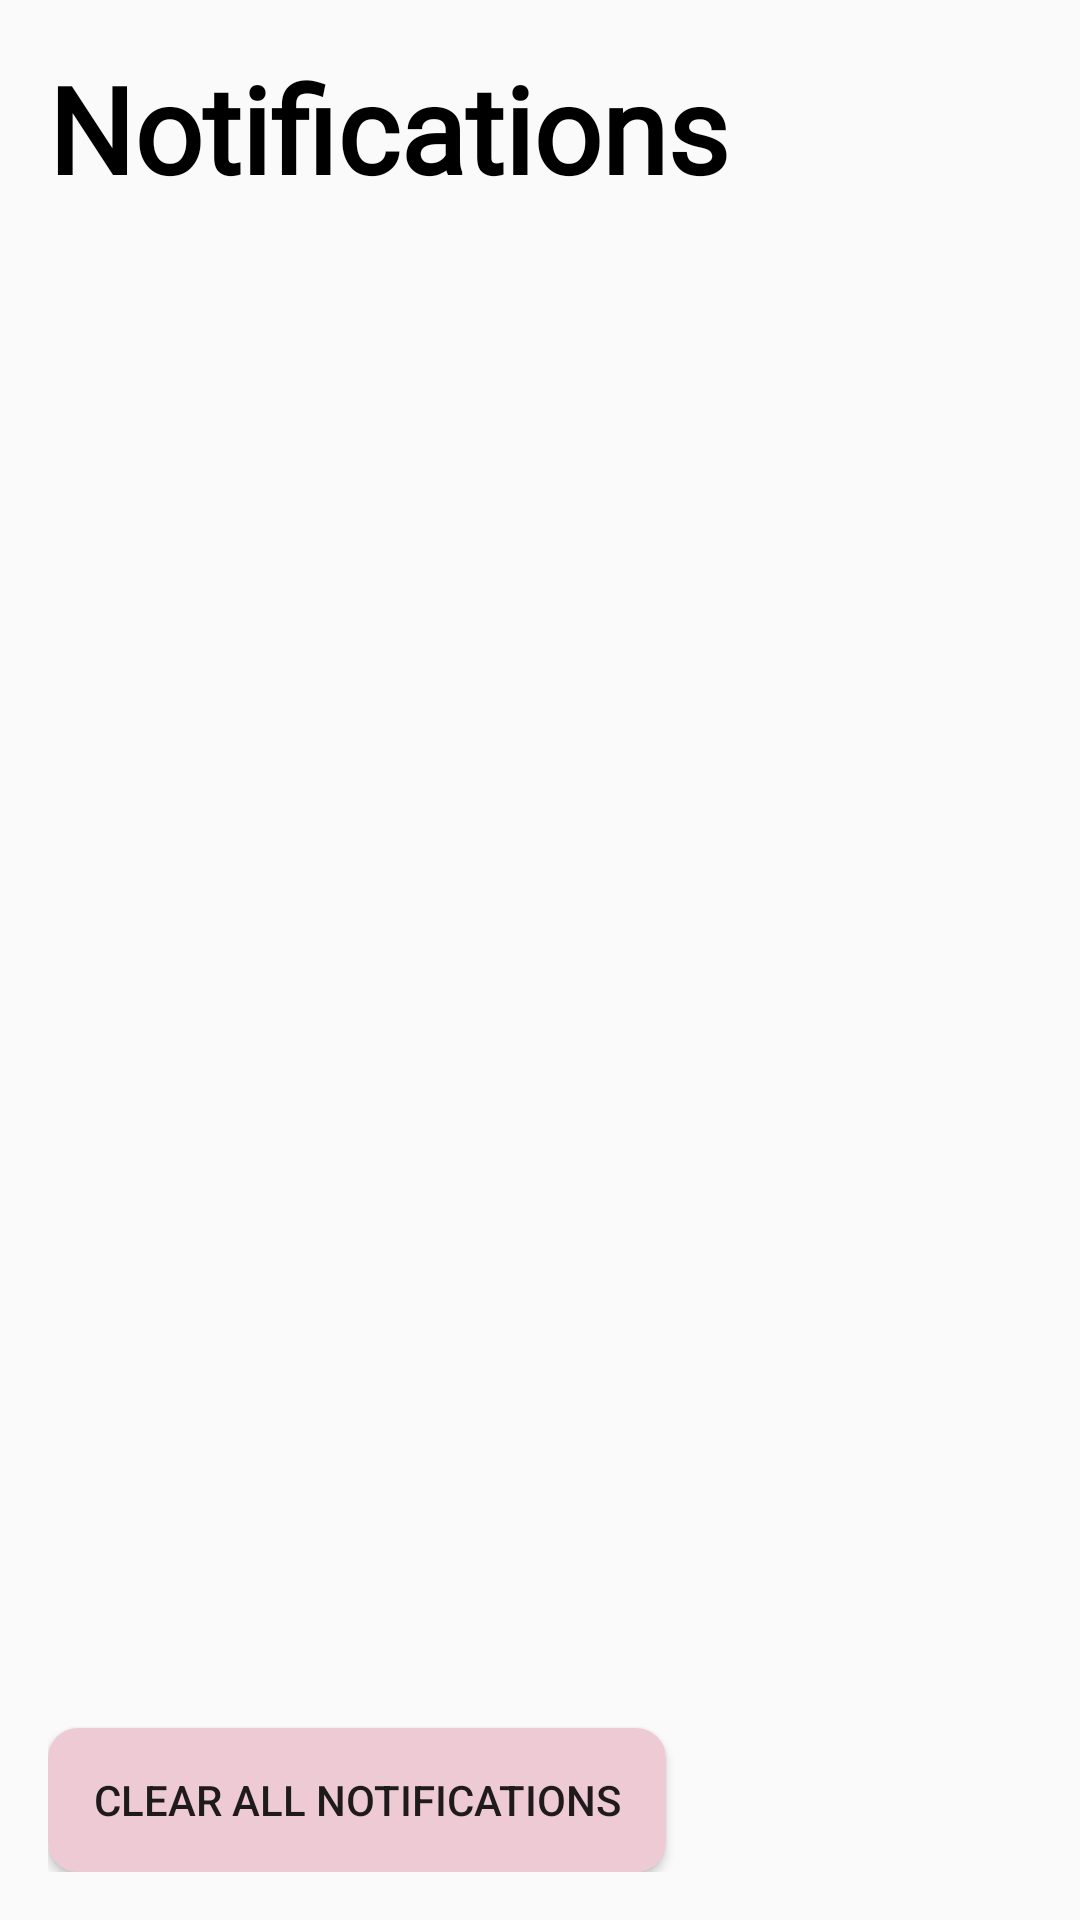

Reconstruct the res/layout file that produces this screen, plus the resources it refers to.
<!-- AndroidManifest.xml: application theme Theme.CC17MobileApplicationProject -->
<!-- res/layout/fragment_notifications.xml -->
<?xml version="1.0" encoding="utf-8"?>
<LinearLayout xmlns:android="http://schemas.android.com/apk/res/android"
    android:layout_width="match_parent"
    android:layout_height="match_parent"
    android:orientation="vertical"
    android:padding="16dp">

    <TextView
        android:id="@+id/titleTextView"
        android:layout_width="wrap_content"
        android:layout_height="wrap_content"
        android:fontFamily="@font/homenaje"
        android:text="Notifications"
        android:textColor="@color/black"
        android:textSize="40sp"
        android:textStyle="bold" />

    <androidx.recyclerview.widget.RecyclerView
        android:id="@+id/notificationRecyclerView"
        android:layout_width="match_parent"
        android:layout_height="0dp"
        android:layout_weight="1"/>

    <Button
        android:id="@+id/clearAllButton"
        android:layout_width="206dp"
        android:layout_height="wrap_content"
        android:background="@drawable/round_border"
        android:text="Clear All Notifications" />

</LinearLayout>
<!-- resources referenced by this layout -->
<resources>
  <color name="black">#FF000000</color>
  <!-- drawable round_border (drawable) -->
  <?xml version="1.0" encoding="utf-8"?>
  <shape android:shape="rectangle" xmlns:android="http://schemas.android.com/apk/res/android">
      <corners android:radius="10dp" />
      <solid android:color="@color/sideColors"></solid>
      <stroke android:color="@color/sideColors"></stroke>
  </shape>
  <style name="Theme.CC17MobileApplicationProject" parent="Base.Theme.CC17MobileApplicationProject" />
  <color name="sideColors">#EECAD5</color>
  <style name="Base.Theme.CC17MobileApplicationProject" parent="Theme.AppCompat.Light.NoActionBar">
  
      </style>
</resources>
